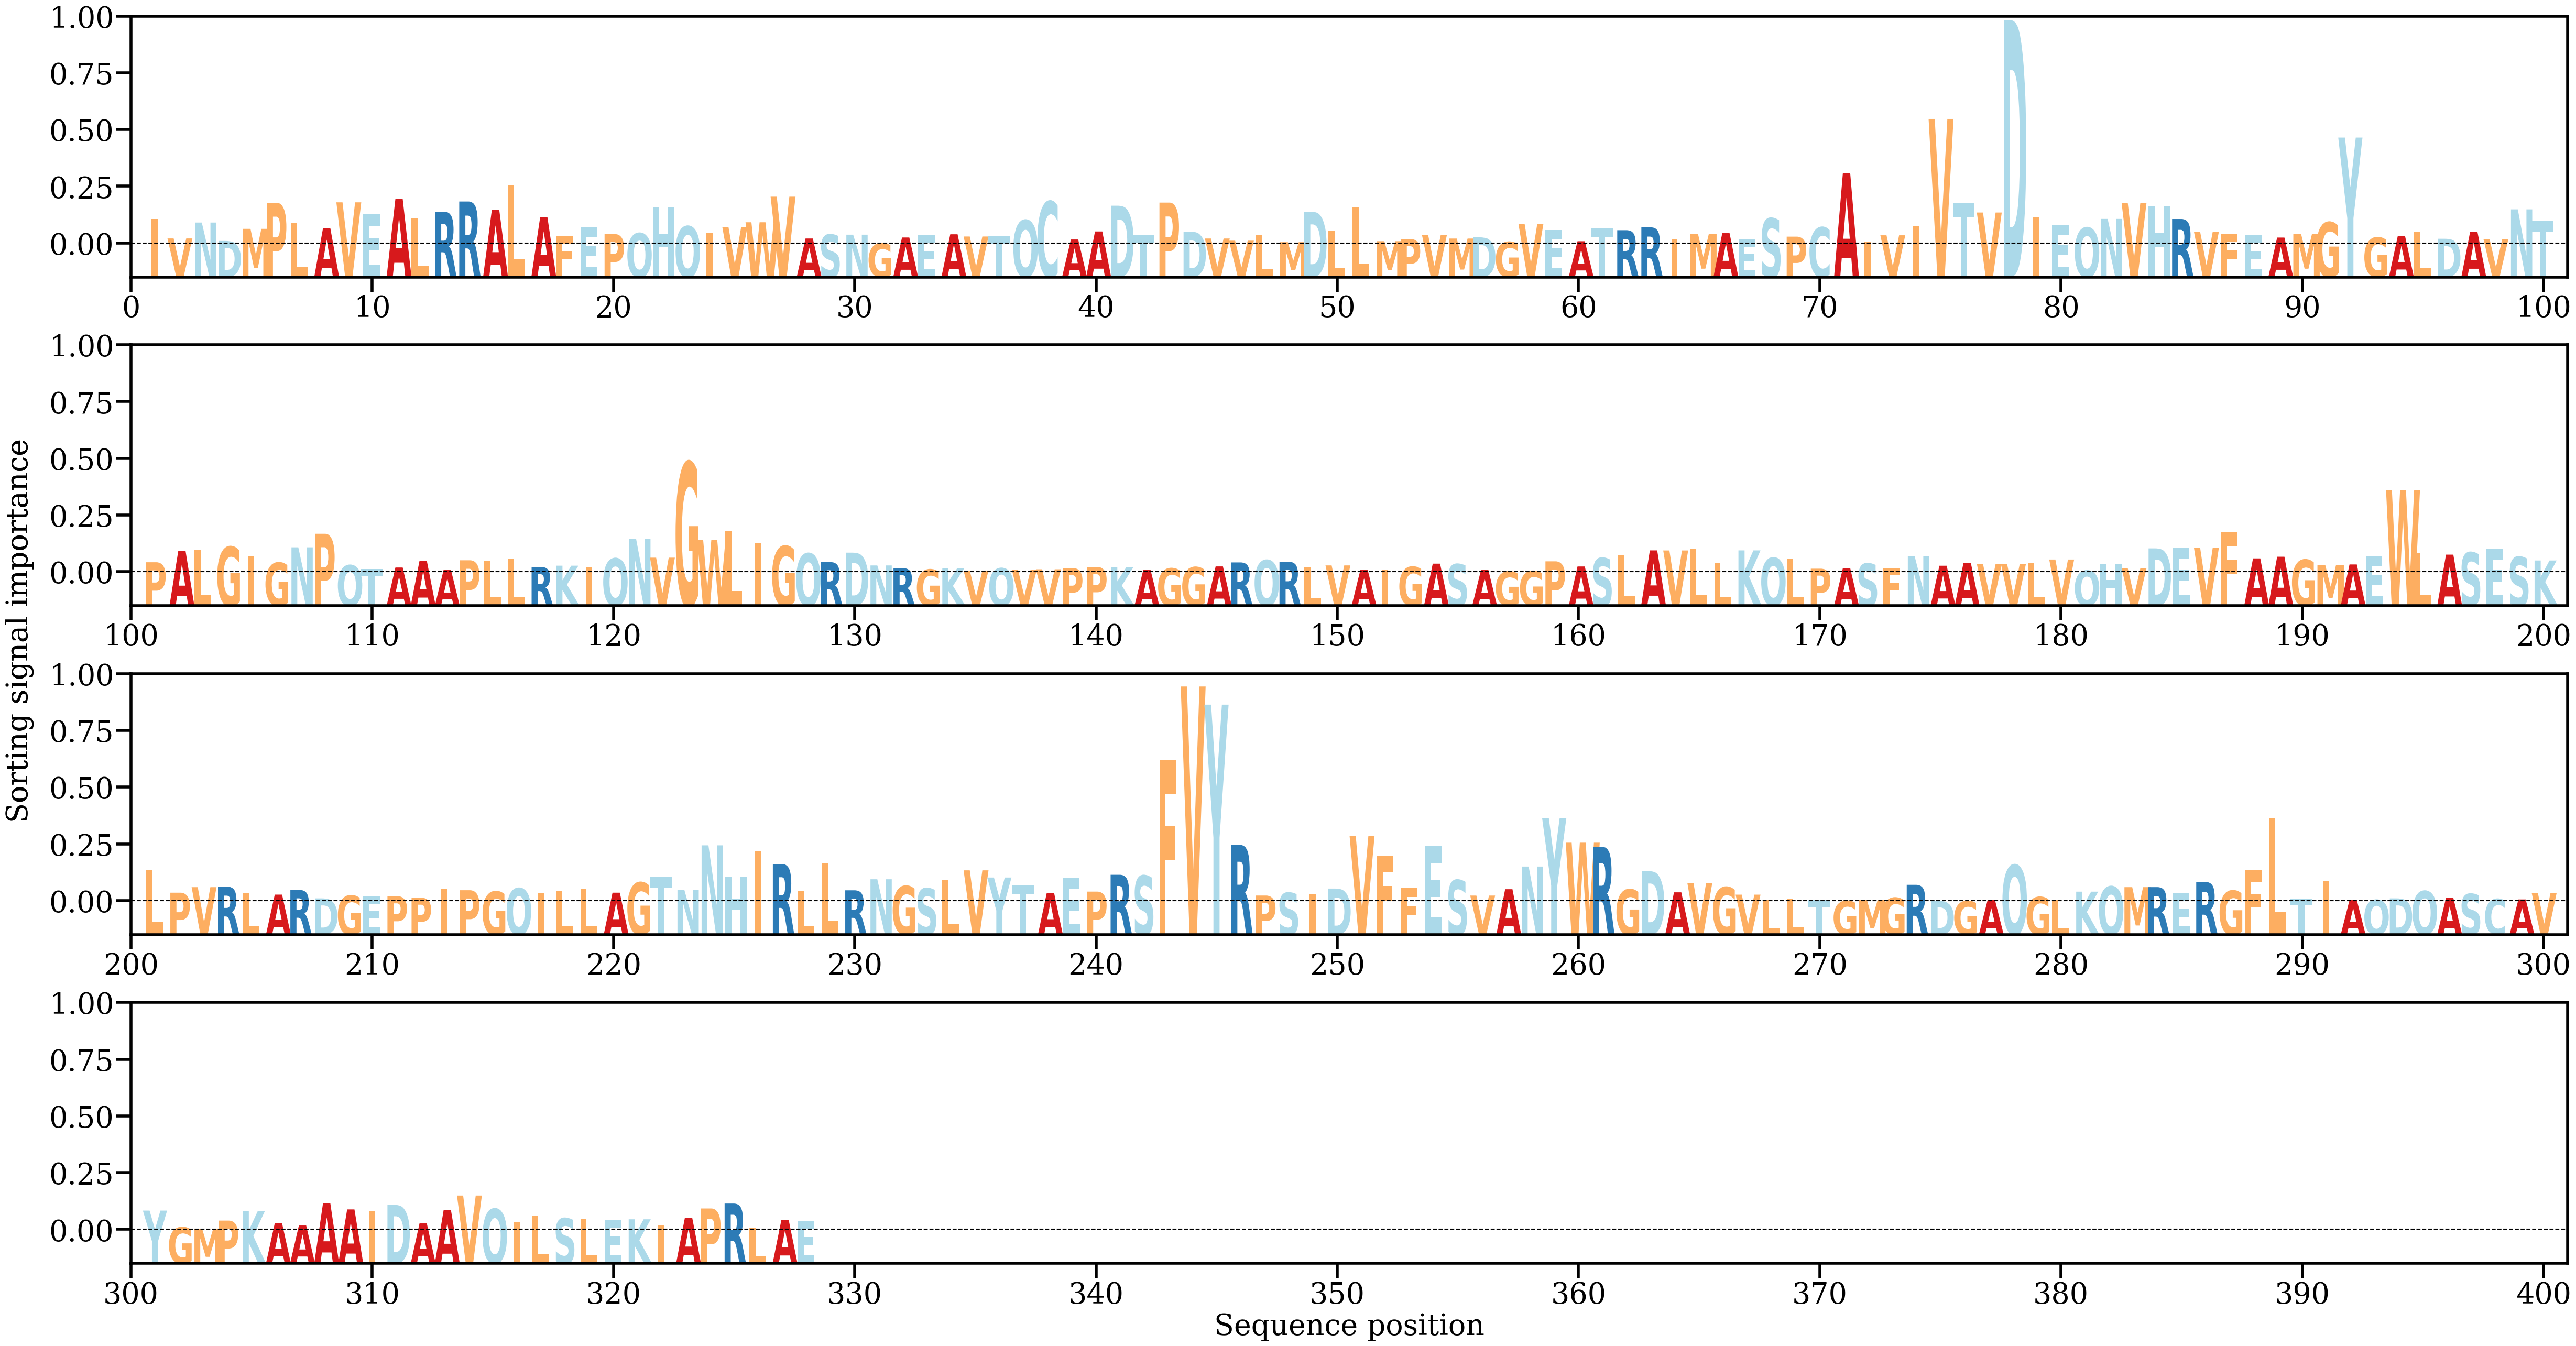

Data behind this chart, as committed beside it:
AA, Alpha
I, [0.00391434]
V, [0.00083653]
N, [0.00338475]
D, [0.00043881]
M, [0.00237506]
P, [0.0065495]
L, [0.00326755]
A, [0.00248654]
V, [0.0066236]
E, [0.0047344]
A, [0.00715561]
L, [0.00402775]
R, [0.00511731]
R, [0.00675617]
A, [0.00546212]
L, [0.00942495]
A, [0.0042286]
F, [0.00128808]
E, [0.0025904]
P, [0.00154151]
Q, [0.00167367]
H, [0.00582107]
Q, [0.00278218]
I, [0.00164781]
V, [0.00262227]
W, [0.0034293]
V, [0.007532]
A, [0.00082751]
S, [0.00145301]
N, [0.00143931]
G, [5.2185216e-05]
A, [0.00098912]
E, [0.00137875]
A, [0.00150474]
V, [0.0011468]
T, [0.00116372]
Q, [0.00375701]
C, [0.00676242]
A, [0.0006696]
A, [0.00195657]
D, [0.00608398]
T, [0.00141122]
P, [0.00658059]
D, [0.00191981]
V, [0.00082553]
V, [0.00047928]
L, [0.00145048]
M, [0.00024072]
D, [0.00512889]
L, [0.00214469]
L, [0.00591374]
M, [0.00039399]
P, [0.00073365]
V, [0.00139156]
M, [0.00081999]
D, [0.00101472]
G, [0.00026911]
V, [0.00314177]
E, [0.00219174]
A, [0.00038991]
... 268 more rows
